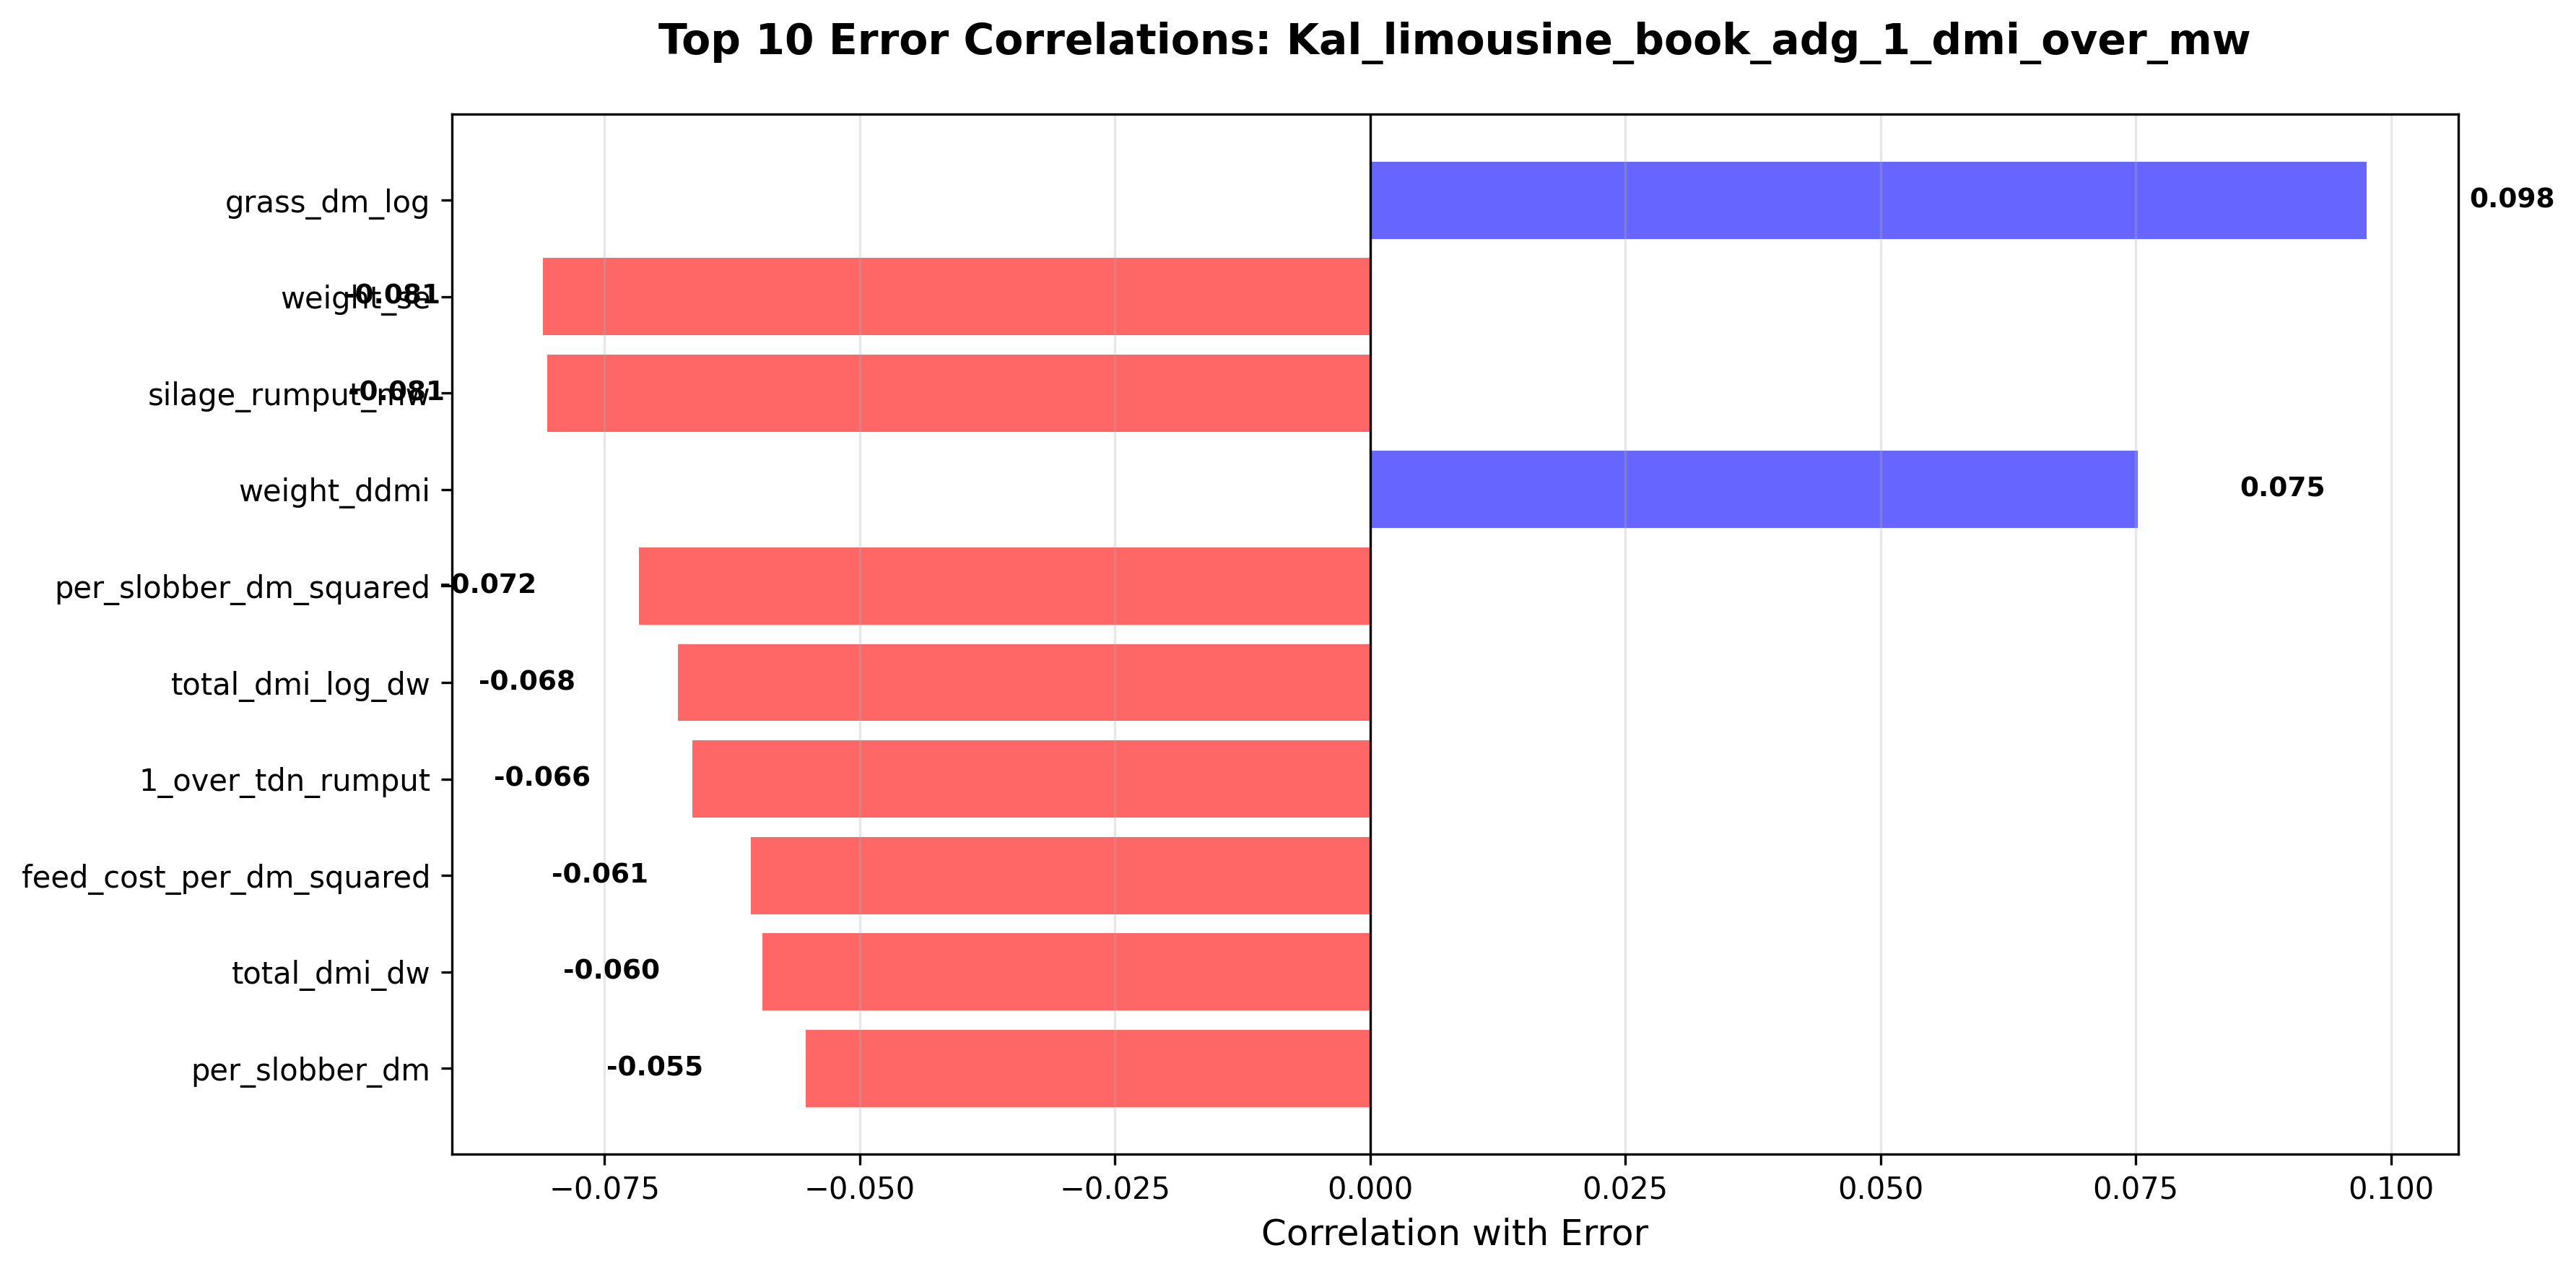

Values plotted in this chart, from the file beside it:
column, correlation, abs_correlation
grass_dm_log, 0.09764, 0.09764
weight_se, -0.08103, 0.08103
silage_rumput_mw, -0.08062, 0.08062
weight_ddmi, 0.07519, 0.07519
per_slobber_dm_squared, -0.07162, 0.07162
total_dmi_log_dw, -0.0678, 0.0678
1_over_tdn_rumput, -0.06638, 0.06638
feed_cost_per_dm_squared, -0.06067, 0.06067
total_dmi_dw, -0.05954, 0.05954
per_slobber_dm, -0.0553, 0.0553
